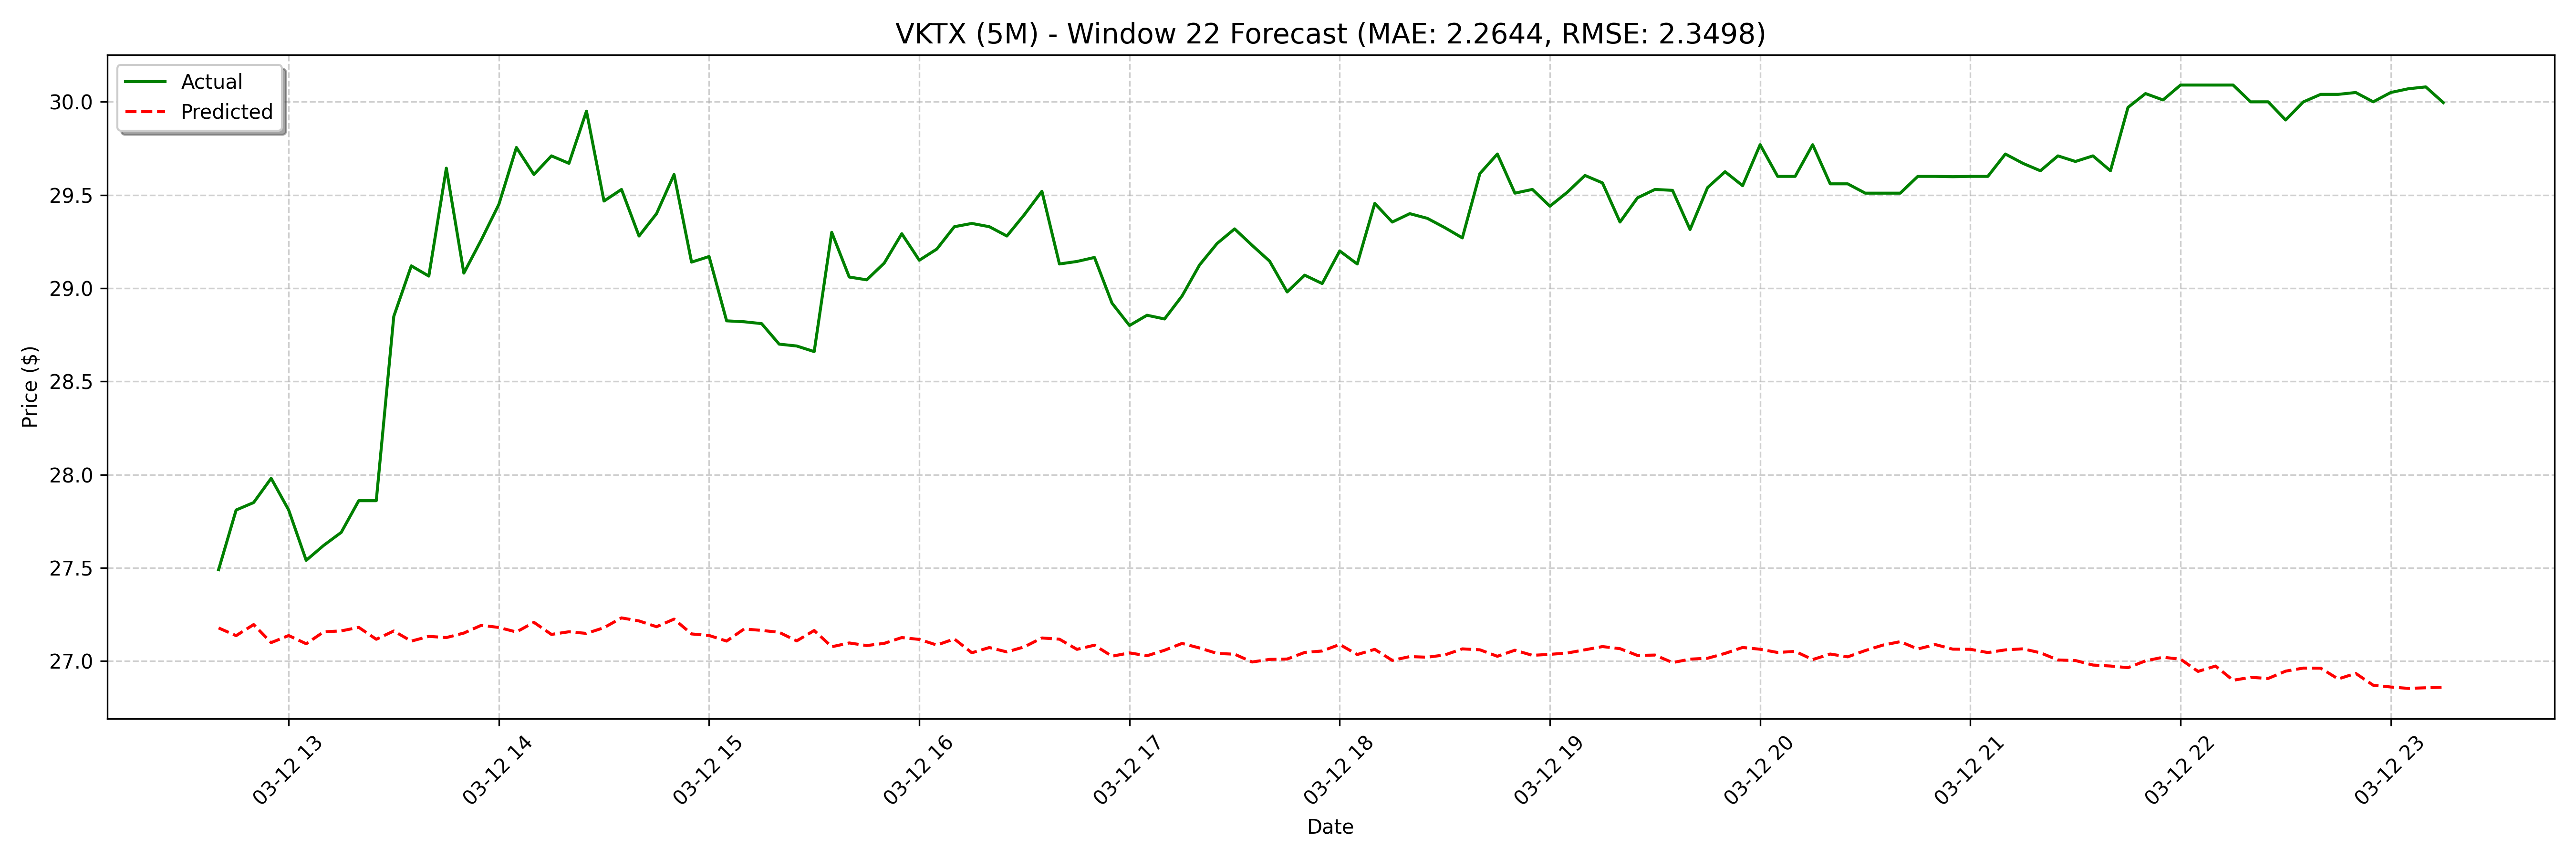

Values plotted in this chart, from the file beside it:
date, actual, forecast
2025-03-12 12:40:00, 27.49, 27.18
2025-03-12 12:45:00, 27.81, 27.14
2025-03-12 12:50:00, 27.85, 27.2
2025-03-12 12:55:00, 27.98, 27.1
2025-03-12 13:00:00, 27.81, 27.14
2025-03-12 13:05:00, 27.54, 27.09
2025-03-12 13:10:00, 27.62, 27.16
2025-03-12 13:15:00, 27.69, 27.16
2025-03-12 13:20:00, 27.86, 27.18
2025-03-12 13:25:00, 27.86, 27.12
2025-03-12 13:30:00, 28.85, 27.16
2025-03-12 13:35:00, 29.12, 27.11
2025-03-12 13:40:00, 29.07, 27.13
2025-03-12 13:45:00, 29.64, 27.13
2025-03-12 13:50:00, 29.08, 27.15
2025-03-12 13:55:00, 29.26, 27.19
2025-03-12 14:00:00, 29.45, 27.18
2025-03-12 14:05:00, 29.75, 27.16
2025-03-12 14:10:00, 29.61, 27.21
2025-03-12 14:15:00, 29.71, 27.14
2025-03-12 14:20:00, 29.67, 27.16
2025-03-12 14:25:00, 29.95, 27.15
2025-03-12 14:30:00, 29.47, 27.18
2025-03-12 14:35:00, 29.53, 27.23
2025-03-12 14:40:00, 29.28, 27.21
2025-03-12 14:45:00, 29.4, 27.18
2025-03-12 14:50:00, 29.61, 27.22
2025-03-12 14:55:00, 29.14, 27.15
2025-03-12 15:00:00, 29.17, 27.14
2025-03-12 15:05:00, 28.83, 27.11
2025-03-12 15:10:00, 28.82, 27.17
2025-03-12 15:15:00, 28.81, 27.16
2025-03-12 15:20:00, 28.7, 27.15
2025-03-12 15:25:00, 28.69, 27.11
2025-03-12 15:30:00, 28.66, 27.16
2025-03-12 15:35:00, 29.3, 27.08
2025-03-12 15:40:00, 29.06, 27.1
2025-03-12 15:45:00, 29.05, 27.08
2025-03-12 15:50:00, 29.14, 27.09
2025-03-12 15:55:00, 29.29, 27.13
2025-03-12 16:00:00, 29.15, 27.12
2025-03-12 16:05:00, 29.21, 27.09
2025-03-12 16:10:00, 29.33, 27.12
2025-03-12 16:15:00, 29.35, 27.04
2025-03-12 16:20:00, 29.33, 27.07
2025-03-12 16:25:00, 29.28, 27.05
2025-03-12 16:30:00, 29.4, 27.08
2025-03-12 16:35:00, 29.52, 27.12
2025-03-12 16:40:00, 29.13, 27.12
2025-03-12 16:45:00, 29.14, 27.06
2025-03-12 16:50:00, 29.17, 27.08
2025-03-12 16:55:00, 28.92, 27.03
2025-03-12 17:00:00, 28.8, 27.04
2025-03-12 17:05:00, 28.85, 27.03
2025-03-12 17:10:00, 28.83, 27.06
2025-03-12 17:15:00, 28.96, 27.09
2025-03-12 17:20:00, 29.12, 27.07
2025-03-12 17:25:00, 29.24, 27.04
2025-03-12 17:30:00, 29.32, 27.04
2025-03-12 17:35:00, 29.23, 26.99
... 68 more rows
